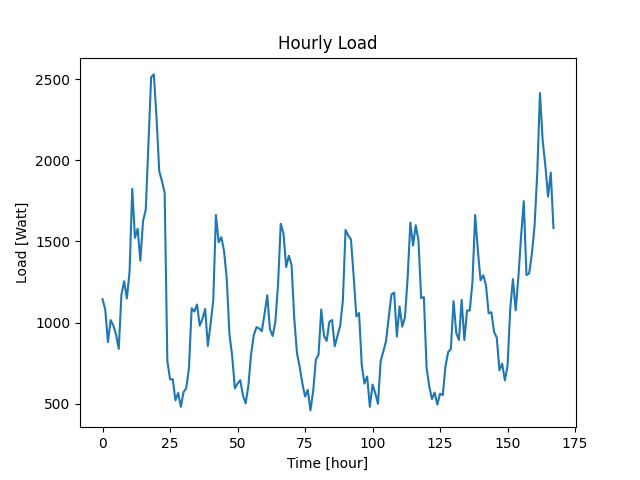

Values plotted in this chart, from the file beside it:
Datetime, Load
2022-04-07 10:48:29, 1144
2022-04-07 11:48:29, 1079
2022-04-07 12:48:29, 880
2022-04-07 13:48:29, 1015
2022-04-07 14:48:29, 982
2022-04-07 15:48:29, 926
2022-04-07 16:48:29, 838
2022-04-07 17:48:29, 1173
2022-04-07 18:48:29, 1255
2022-04-07 19:48:29, 1149
2022-04-07 20:48:29, 1310
2022-04-07 21:48:29, 1824
2022-04-07 22:48:29, 1522
2022-04-07 23:48:29, 1579
2022-04-08 00:48:29, 1381
2022-04-08 01:48:29, 1626
2022-04-08 02:48:29, 1695
2022-04-08 03:48:29, 2110
2022-04-08 04:48:29, 2512
2022-04-08 05:48:29, 2529
2022-04-08 06:48:29, 2260
2022-04-08 07:48:29, 1932
2022-04-08 08:48:29, 1873
2022-04-08 09:48:29, 1800
2022-04-08 10:48:29, 764
2022-04-08 11:48:29, 650
2022-04-08 12:48:29, 651
2022-04-08 13:48:29, 521
2022-04-08 14:48:29, 567
2022-04-08 15:48:29, 481
2022-04-08 16:48:29, 572
2022-04-08 17:48:29, 596
2022-04-08 18:48:29, 719
2022-04-08 19:48:29, 1088
2022-04-08 20:48:29, 1068
2022-04-08 21:48:29, 1111
2022-04-08 22:48:29, 981
2022-04-08 23:48:29, 1023
2022-04-09 00:48:29, 1084
2022-04-09 01:48:29, 856
2022-04-09 02:48:29, 989
2022-04-09 03:48:29, 1136
2022-04-09 04:48:29, 1663
2022-04-09 05:48:29, 1495
2022-04-09 06:48:29, 1526
2022-04-09 07:48:29, 1440
2022-04-09 08:48:29, 1269
2022-04-09 09:48:29, 927
2022-04-09 10:48:29, 796
2022-04-09 11:48:29, 595
2022-04-09 12:48:29, 624
2022-04-09 13:48:29, 645
2022-04-09 14:48:29, 551
2022-04-09 15:48:29, 502
2022-04-09 16:48:29, 610
2022-04-09 17:48:29, 803
2022-04-09 18:48:29, 922
2022-04-09 19:48:29, 972
2022-04-09 20:48:29, 964
2022-04-09 21:48:29, 947
... 108 more rows
